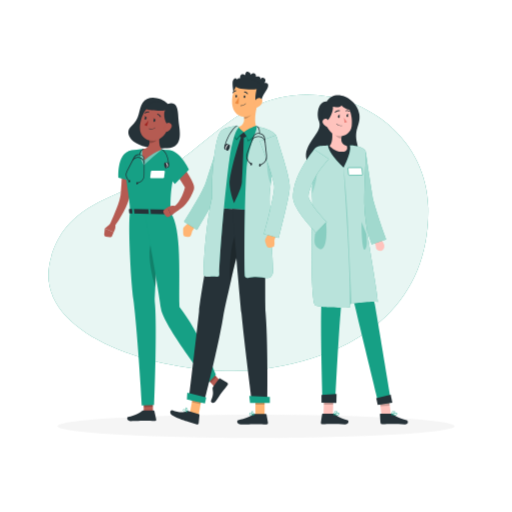
t = 0.00 s
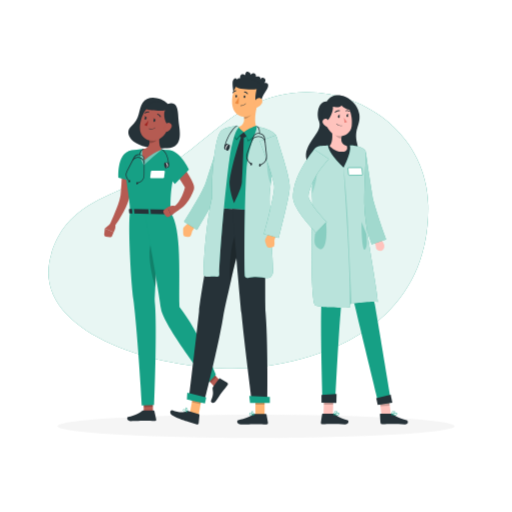
t = 0.19 s
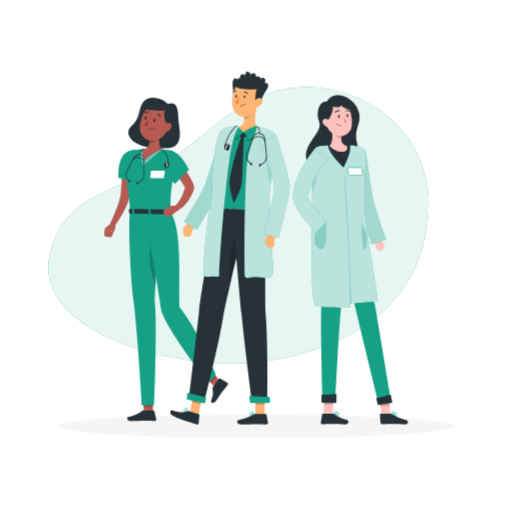
t = 0.56 s
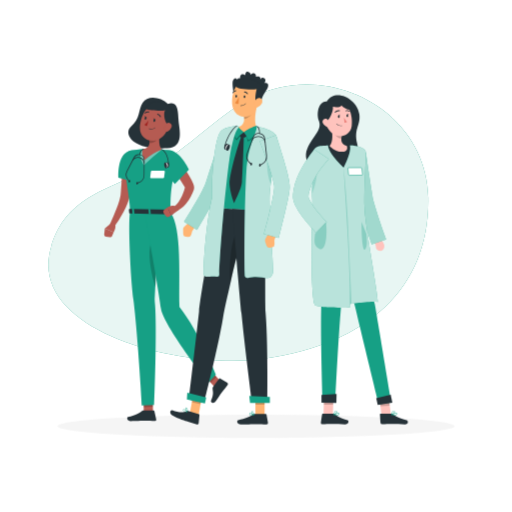
t = 0.75 s
t = 0.94 s: frame unchanged from t = 0.56 s, image omitted
t = 1.31 s: frame unchanged from t = 0.19 s, image omitted

The animated SVG that drew these frames (rendered in a browser with its animation timeline set to each time). Animation: 1 CSS @keyframes rule; one cycle of 1.50 s, repeats indefinitely.

<svg class="animated" id="freepik_stories-doctors" xmlns="http://www.w3.org/2000/svg" viewBox="0 0 500 500" version="1.1" xmlns:xlink="http://www.w3.org/1999/xlink" xmlns:svgjs="http://svgjs.com/svgjs"><style>svg#freepik_stories-doctors:not(.animated) .animable {opacity: 0;}svg#freepik_stories-doctors.animated #freepik--background-simple--inject-207 {animation: 1.5s Infinite  linear floating;animation-delay: 0s;}            @keyframes floating {                0% {                    opacity: 1;                    transform: translateY(0px);                }                50% {                    transform: translateY(-10px);                }                100% {                    opacity: 1;                    transform: translateY(0px);                }            }        </style><g id="freepik--background-simple--inject-207" class="animable animator-active" style="transform-origin: 232.774px 227.356px;"><path d="M49.74,251.81C26.29,333.47,178.13,372,259.27,360.1c102.65-15,160.51-71,158.94-157.25-1.55-85.46-97.86-134.42-170.42-98.39-35.76,17.76-61.95,50-97.62,68.44C107.83,194.85,64.39,200.78,49.74,251.81Z" style="fill: rgb(22, 160, 133); transform-origin: 232.774px 227.356px;" id="elcbl2lfwiyjn" class="animable"></path><g id="elcz0202heb8c"><path d="M49.74,251.81C26.29,333.47,178.13,372,259.27,360.1c102.65-15,160.51-71,158.94-157.25-1.55-85.46-97.86-134.42-170.42-98.39-35.76,17.76-61.95,50-97.62,68.44C107.83,194.85,64.39,200.78,49.74,251.81Z" style="fill: rgb(255, 255, 255); opacity: 0.9; transform-origin: 232.774px 227.356px;" class="animable"></path></g></g><g id="freepik--Shadow--inject-207" class="animable" style="transform-origin: 250px 416.24px;"><ellipse id="freepik--path--inject-207" cx="250" cy="416.24" rx="193.89" ry="11.32" style="fill: rgb(245, 245, 245); transform-origin: 250px 416.24px;" class="animable"></ellipse></g><g id="freepik--character-1--inject-207" class="animable" style="transform-origin: 162.153px 253.29px;"><path d="M164,101.38c-7.55-7.09-20-8.45-24.66-1.07s-2,15.18-11.56,23.36c-6.5,5.59-1.68,22.72,35.4,21.15,17.55-.74,11.61-19,11.14-27.63S173.82,98,164,101.38Z" style="fill: rgb(38, 50, 56); transform-origin: 150.503px 120.151px;" id="el7yd00sr2fed" class="animable"></path><polygon points="149.39 402.42 140.41 402.77 140.24 393.05 149.22 392.7 149.39 402.42" style="fill: rgb(181, 91, 82); transform-origin: 144.815px 397.735px;" id="elvntl0id9m7" class="animable"></polygon><path d="M139.85,400.91H150a.78.78,0,0,1,.77.61l1.76,8.05a1.34,1.34,0,0,1-1.33,1.61c-3.55-.06-5.27-.27-9.74-.27-2.75,0-9.88.29-13.68.29s-4.28-3.76-2.73-4.1c7-1.53,11.07-3.63,13.31-5.64A2.2,2.2,0,0,1,139.85,400.91Z" style="fill: rgb(38, 50, 56); transform-origin: 138.391px 406.055px;" id="el6y86jnwz3jq" class="animable"></path><g id="elu2fj0wf33ri"><polygon points="140.24 393.06 140.32 397.58 149.3 397.19 149.22 392.71 140.24 393.06" style="opacity: 0.2; transform-origin: 144.77px 395.145px;" class="animable"></polygon></g><path d="M127,206.65c-2,10.78.3,63.47,3.35,86.74,4.06,30.9,8.26,102.65,8.26,102.65l12-.72s3-75.56.55-100.37c1.39-31.93,4.83-87.7,4.83-87.7Z" style="fill: rgb(22, 160, 133); transform-origin: 141.12px 301.345px;" id="elrpp5shbofo" class="animable"></path><g id="el56ytc39k8ar"><path d="M154,242c.42-8.09-5.31-15.28-7.62,0-1.46,9.71,1.56,26.73,5.52,38.75C152.51,268.24,153.29,254.31,154,242Z" style="opacity: 0.2; transform-origin: 150.014px 256.894px;" class="animable"></path></g><polygon points="215.37 372.19 209.53 377.77 201.62 369.29 207.45 363.72 215.37 372.19" style="fill: rgb(181, 91, 82); transform-origin: 208.495px 370.745px;" id="elchkiw6rmiml" class="animable"></polygon><path d="M208,377.92l6-8.22a.68.68,0,0,1,.91-.2l7,4.12a1.54,1.54,0,0,1,.4,2.18c-2.13,2.83-3.3,4.08-5.93,7.7-1.62,2.22-3.49,5.28-5.72,8.36s-5.28.87-4.62-.62c3-6.69,1.73-8.55,1.57-11.74A2.48,2.48,0,0,1,208,377.92Z" style="fill: rgb(38, 50, 56); transform-origin: 214.273px 381.407px;" id="elqngmto6u0o" class="animable"></path><g id="elpd7bio6975o"><polygon points="201.62 369.3 205.7 373.66 211.49 368.04 207.46 363.72 201.62 369.3" style="opacity: 0.2; transform-origin: 206.555px 368.69px;" class="animable"></polygon></g><path d="M140.92,206.94s12.92,68,16.28,94.4c2,15.77,46.1,72.51,46.1,72.51l7.53-7.93s-16.14-41.54-35.58-66.18c-.77-28.88,2.51-76.42-8.65-92.27Z" style="fill: rgb(22, 160, 133); transform-origin: 175.875px 290.395px;" id="elat9e8x3nafm" class="animable"></path><path d="M129.58,154.8c0,5.84-.27,11.57-.7,17.36s-1,11.55-1.93,17.35l-.17,1.09-.23,1.23q-.26,1.21-.57,2.37c-.44,1.53-1,3-1.5,4.42a84.16,84.16,0,0,1-3.72,8.16,118.87,118.87,0,0,1-9.29,14.89,2.48,2.48,0,0,1-4.25-2.5l0-.06c2.35-5.08,4.63-10.29,6.62-15.45,1-2.58,1.89-5.19,2.65-7.75.36-1.28.68-2.55.93-3.79.13-.62.22-1.23.31-1.83l.1-.89.1-1c.51-5.54.81-11.16,1.09-16.79s.41-11.31.57-16.89v-.05a5,5,0,0,1,10,.16Z" style="fill: rgb(181, 91, 82); transform-origin: 118.296px 186.209px;" id="elv6pbilbbpc9" class="animable"></path><path d="M126.32,147.49c-12.28,3.59-10.7,25.93-10.7,25.93l17.46,4.7s2.9-16.36,2.64-22.23C135.46,149.79,133.09,145.52,126.32,147.49Z" style="fill: rgb(22, 160, 133); transform-origin: 125.645px 162.562px;" id="ely60l0ztsicm" class="animable"></path><path d="M108.52,217.88l-6.15,5.23,8.62,3.52s2.67-4.07,1.43-7.93Z" style="fill: rgb(181, 91, 82); transform-origin: 107.559px 222.255px;" id="elky4i2m80zsp" class="animable"></path><path d="M103.46,231.09l3.93.49a2,2,0,0,0,2.1-1.23l1.5-3.72-8.62-3.52-.65,5.77A2,2,0,0,0,103.46,231.09Z" style="fill: rgb(181, 91, 82); transform-origin: 106.349px 227.353px;" id="elq2juojnqoh" class="animable"></path><path d="M122.35,153.3c-.55,22.4,4.6,38.75,4.66,53.35l39.59.82c-.29-14.62-.17-24.16,6.12-50.36a8.44,8.44,0,0,0-7-10.32c-2.37-.35-5-.68-7.67-.86a126.39,126.39,0,0,0-18-.38c-4.22.3-8.76.92-12,1.41A6.69,6.69,0,0,0,122.35,153.3Z" style="fill: rgb(22, 160, 133); transform-origin: 147.631px 176.43px;" id="elgwkxg41s738" class="animable"></path><path d="M159.25,174l-11.74-.08a.81.81,0,0,1-.84-.9l.65-5.56a1.07,1.07,0,0,1,1.05-.89l11.73.08a.8.8,0,0,1,.84.89l-.65,5.57A1.06,1.06,0,0,1,159.25,174Z" style="fill: rgb(255, 255, 255); transform-origin: 153.805px 170.285px;" id="elh3k9xi1jl5" class="animable"></path><g id="ely2mqlcc3q9"><path d="M140.11,145.56s-6.46,4.52.37,15.86a234.05,234.05,0,0,1,17.61-15.49Z" style="fill: rgb(255, 255, 255); opacity: 0.4; transform-origin: 147.718px 153.49px;" class="animable"></path></g><path d="M156.73,125.65c-1.25,5.76-2.61,16.34,1.36,20.28a56.65,56.65,0,0,0-17,10.48c-4.39-8.06-1-10.86-1-10.86,6.48-1.4,6.42-6.19,5.39-10.71Z" style="fill: rgb(181, 91, 82); transform-origin: 148.466px 141.03px;" id="el4zp9089sq4b" class="animable"></path><g id="elq12yfvg7ojp"><path d="M155.51,126.65a24.17,24.17,0,0,1-2.61,9.88c-1.09,2.11-4,3-6.93,3.17a15.76,15.76,0,0,0-.47-4.86Z" style="opacity: 0.2; transform-origin: 150.505px 133.175px;" class="animable"></path></g><path d="M166.1,118.6c-3,9.22-4,13.18-10,16.78-8.95,5.41-19.62-.24-19.48-10.15.14-8.92,5-22.49,15.07-23.88A13.2,13.2,0,0,1,166.1,118.6Z" style="fill: rgb(181, 91, 82); transform-origin: 151.7px 119.346px;" id="elg8ywg682vci" class="animable"></path><path d="M141.65,106.49c5,1.41,17.18,2.46,19.62,1-2.29,3.52-.11,13.14,3.43,15.47,4.77-3.83,5.83-13.09,1.42-17.68S147.77,95.2,141.65,106.49Z" style="fill: rgb(38, 50, 56); transform-origin: 155.282px 111.393px;" id="elebcf14lfhzs" class="animable"></path><path d="M167.5,124.24a7,7,0,0,1-3.68,4c-2.26,1-3.76-.92-3.44-3.25.29-2.09,1.82-5.14,4.24-5.18A3.18,3.18,0,0,1,167.5,124.24Z" style="fill: rgb(181, 91, 82); transform-origin: 164.047px 124.161px;" id="eljx88ik3e6mp" class="animable"></path><path d="M167.24,205.16l1.72,3.59c.13.27-.2.55-.66.54l-41.53-.87c-.35,0-.64-.19-.66-.42l-.29-3.55c0-.24.3-.44.69-.44l40.1.84A.71.71,0,0,1,167.24,205.16Z" style="fill: rgb(38, 50, 56); transform-origin: 147.404px 206.65px;" id="el7twu1xmgbsl" class="animable"></path><path d="M161.77,209.53l1.07,0c.21,0,.38-.11.37-.24l-.41-4.62c0-.13-.2-.25-.41-.25l-1.08,0c-.21,0-.37.1-.36.24l.4,4.61C161.37,209.42,161.55,209.53,161.77,209.53Z" style="fill: rgb(22, 160, 133); transform-origin: 162.08px 206.975px;" id="elekctu87vuau" class="animable"></path><path d="M129.78,208.87l1.08,0c.21,0,.38-.1.37-.24l-.41-4.62c0-.13-.2-.24-.41-.25l-1.08,0c-.21,0-.38.1-.36.24l.4,4.61C129.39,208.75,129.57,208.86,129.78,208.87Z" style="fill: rgb(22, 160, 133); transform-origin: 130.099px 206.315px;" id="elcydcx0uzbg" class="animable"></path><path d="M145.77,209.2l1.08,0c.21,0,.38-.1.37-.24l-.41-4.61c0-.14-.2-.25-.41-.25l-1.08,0c-.21,0-.37.11-.36.24l.4,4.62C145.38,209.08,145.56,209.2,145.77,209.2Z" style="fill: rgb(22, 160, 133); transform-origin: 146.09px 206.65px;" id="elts8ip7gs8dk" class="animable"></path><path d="M151.71,117.83c-.2.76-.76,1.28-1.26,1.15s-.74-.85-.55-1.61.76-1.28,1.26-1.15S151.9,117.07,151.71,117.83Z" style="fill: rgb(38, 50, 56); transform-origin: 150.805px 117.6px;" id="elzj7jy41nbxo" class="animable"></path><path d="M143.09,115.63c-.19.77-.75,1.28-1.25,1.15s-.75-.84-.55-1.61.75-1.27,1.25-1.15S143.29,114.87,143.09,115.63Z" style="fill: rgb(38, 50, 56); transform-origin: 142.19px 115.401px;" id="elm7gtxzak6yg" class="animable"></path><path d="M142.75,114.12l-1.7-1S141.63,114.8,142.75,114.12Z" style="fill: rgb(38, 50, 56); transform-origin: 141.9px 113.701px;" id="elx3indt7dvvs" class="animable"></path><path d="M145,117.52a21.08,21.08,0,0,1-3.95,4.18,3.38,3.38,0,0,0,2.58,1.2Z" style="fill: rgb(160, 39, 36); transform-origin: 143.025px 120.21px;" id="el1gn2fzgq9kt" class="animable"></path><path d="M145.48,125.89a.25.25,0,0,1-.08-.25.23.23,0,0,1,.29-.15,6.25,6.25,0,0,0,5.56-.92.23.23,0,0,1,.3.35,6.57,6.57,0,0,1-6,1Z" style="fill: rgb(38, 50, 56); transform-origin: 148.511px 125.38px;" id="el8dq10a7kwob" class="animable"></path><path d="M156.41,114.32a.7.7,0,0,1-.15-.19,3.65,3.65,0,0,0-2.48-2.23.46.46,0,0,1,.16-.91,4.61,4.61,0,0,1,3.18,2.78.47.47,0,0,1-.71.55Z" style="fill: rgb(38, 50, 56); transform-origin: 155.274px 112.694px;" id="el1ogx8i45qal" class="animable"></path><path d="M141.39,110.77l-.06-.06a.46.46,0,0,1,0-.65,4.61,4.61,0,0,1,4-1.17.46.46,0,0,1,.33.57.46.46,0,0,1-.56.33,3.65,3.65,0,0,0-3.2.95A.46.46,0,0,1,141.39,110.77Z" style="fill: rgb(38, 50, 56); transform-origin: 143.436px 109.822px;" id="el7ejf7mxctna" class="animable"></path><path d="M172.71,153.86c2.91,3.85,5.63,7.73,8.27,11.76,1.31,2,2.61,4,3.84,6.16a62.15,62.15,0,0,1,3.56,6.78,20.32,20.32,0,0,1,.82,2.23,10.2,10.2,0,0,1,.34,1.79,5.38,5.38,0,0,1,0,.73l0,.45a5,5,0,0,1-.09.59l-.07.31,0,.14v0l0,.11-.08.22c-.47,1.2-.84,2.41-1.4,3.57a44.8,44.8,0,0,1-3.64,6.83,34.09,34.09,0,0,1-5.06,6,24.61,24.61,0,0,1-3.13,2.49c-.57.37-1.15.73-1.75,1.06l-.95.46c-.36.16-.62.27-1.14.46l-1.9-4.56a4.43,4.43,0,0,1,.43-.37l.55-.48c.37-.33.73-.69,1.08-1.06a27.18,27.18,0,0,0,2-2.41,35.12,35.12,0,0,0,3.18-5.45c.42-1,.88-1.94,1.23-3s.74-2,1.06-3,.57-2.1.88-3.14l0-.19,0-.1v0l0,.09,0,.2c0,.12-.05.3-.06.37a1.79,1.79,0,0,0,0,.23v.29c0,.23,0,.16,0,.06s-.28-.64-.49-1.06c-.91-1.71-2.13-3.68-3.38-5.56s-2.55-3.81-3.88-5.7c-2.65-3.79-5.38-7.62-8.06-11.38Z" style="fill: rgb(181, 91, 82); transform-origin: 177.211px 179.93px;" id="el58l1oh535xu" class="animable"></path><path d="M174.88,204.82l-7.71,5.45-3.46-7.88s4.68-2.51,8.37-.83Z" style="fill: rgb(181, 91, 82); transform-origin: 169.295px 205.625px;" id="elrt70n2h7k5p" class="animable"></path><path d="M161.8,210.92l-1.93-2.69a2.44,2.44,0,0,1,.53-3.36l3.31-2.48,3.46,7.88-2.12,1.31A2.43,2.43,0,0,1,161.8,210.92Z" style="fill: rgb(181, 91, 82); transform-origin: 163.297px 207.165px;" id="eljdyq47lq9uc" class="animable"></path><path d="M157.28,151.48c-2.62,10.41,13.54,28.23,13.54,28.23l13.59-14.11s-6.21-13.26-14.32-17.42C164.43,145.28,158.44,146.89,157.28,151.48Z" style="fill: rgb(22, 160, 133); transform-origin: 170.701px 163.218px;" id="elv2s22by0r8" class="animable"></path><path d="M151.37,116.32l-1.7-1S150.24,117,151.37,116.32Z" style="fill: rgb(38, 50, 56); transform-origin: 150.52px 115.901px;" id="elxp44zneyvam" class="animable"></path><path d="M134,179.29a.37.37,0,0,1-.34-.23.36.36,0,0,1,.21-.46l1.56-.6a7.65,7.65,0,0,0,5-7.14l.11-14.62A4.86,4.86,0,0,0,131.3,154l-6.76,13a7.68,7.68,0,0,0,1,8.64l1.1,1.25a.36.36,0,1,1-.54.47L125,176a8.35,8.35,0,0,1-1.13-9.44l6.76-13a5.57,5.57,0,0,1,10.51,2.62l-.11,14.62a8.38,8.38,0,0,1-5.42,7.8l-1.56.59Z" style="fill: rgb(38, 50, 56); transform-origin: 132.021px 164.926px;" id="el56tl3nb7j86" class="animable"></path><path d="M140.79,159.5a.37.37,0,0,1-.36-.35A5.76,5.76,0,0,0,130,156.54a.36.36,0,1,1-.63-.35,6.48,6.48,0,0,1,11.81,2.94.37.37,0,0,1-.35.37Z" style="fill: rgb(38, 50, 56); transform-origin: 135.252px 156.421px;" id="el91046bayqe" class="animable"></path><path d="M136.89,151.51a.37.37,0,0,1-.3-.16,3.14,3.14,0,0,1,0-2.58,5.65,5.65,0,0,1,3.37-3.55.34.34,0,0,1,.45.22.36.36,0,0,1-.22.45A5.06,5.06,0,0,0,137.3,149a2.61,2.61,0,0,0-.11,2,.36.36,0,0,1-.11.5A.41.41,0,0,1,136.89,151.51Z" style="fill: rgb(38, 50, 56); transform-origin: 138.37px 148.357px;" id="el3dk70qs2iig" class="animable"></path><path d="M133.18,178.74c-.17.65,0,1.27.48,1.38s.92-.34,1.08-1-.06-1.28-.49-1.38S133.34,178.08,133.18,178.74Z" style="fill: rgb(38, 50, 56); transform-origin: 133.954px 178.931px;" id="elt072hhn8qzl" class="animable"></path><path d="M161.56,161.47c.32,1.51,1.4,2.55,2.39,2.34s1.53-1.62,1.2-3.12-1.4-2.56-2.39-2.34S161.23,160,161.56,161.47Z" style="fill: rgb(38, 50, 56); transform-origin: 163.355px 161.079px;" id="eleuyzj7f9avs" class="animable"></path><path d="M164.69,161a.35.35,0,0,1-.36-.34c-.21-5.53-2.31-12.4-6.4-14.43a.36.36,0,0,1-.16-.48.35.35,0,0,1,.48-.16c4.38,2.17,6.57,9.12,6.79,15a.34.34,0,0,1-.34.37Z" style="fill: rgb(38, 50, 56); transform-origin: 161.387px 153.275px;" id="elznjvob8ts9" class="animable"></path><path d="M160.49,161.6c.21,1.29,1.14,2.21,2.08,2.06s1.54-1.32,1.33-2.62-1.15-2.21-2.09-2.06S160.28,160.3,160.49,161.6Z" style="fill: rgb(255, 255, 255); transform-origin: 162.195px 161.32px;" id="elnaqvnpeznne" class="animable"></path><path d="M160.41,161.71c.3,1.6,1.14,2.78,1.87,2.64s1.06-1.54.76-3.14-1.14-2.78-1.87-2.64S160.1,160.11,160.41,161.71Z" style="fill: rgb(38, 50, 56); transform-origin: 161.723px 161.46px;" id="el3phbyrdnp1j" class="animable"></path><path d="M125.62,176.85c-.16.66.06,1.28.49,1.38s.91-.33,1.08-1-.06-1.27-.49-1.38S125.79,176.2,125.62,176.85Z" style="fill: rgb(38, 50, 56); transform-origin: 126.407px 177.039px;" id="elvsqyl2n4i9" class="animable"></path></g><g id="freepik--character-2--inject-207" class="animable" style="transform-origin: 224.572px 242.269px;"><path d="M235.16,95.42c-6.33,1.13-7.13.55-7.21-4s-2.38-12.14.82-14.52a1.73,1.73,0,0,1,2.87.84,2.08,2.08,0,0,1,2.61-1.21c.13-.94.28-3.35,2-4s3.3.91,3.3.91-.13-3.71,2.37-3.35A3.76,3.76,0,0,1,245,73s1.44-2.1,3.39-1.27S249.93,75,249.93,75s2.07-1,3.61.13.42,2.94.42,2.94,1.4-3.6,4.07-1.61c2.4,1.8.22,4.62.22,4.62s2.64-.43,3.28.9c2.16,4.53-6.07,9.59-6.34,17.24C242.55,104,235.16,95.42,235.16,95.42Z" style="fill: rgb(38, 50, 56); transform-origin: 244.483px 85.367px;" id="el2ht8nwfju0w" class="animable"></path><path d="M189.54,217l-4.22-.78-5.58,5.33a3,3,0,0,0-.93,2.25l.08,4.36a3,3,0,0,0,2.75,2.95l1.94.17a3,3,0,0,0,3.18-2.21l1-3.56S193.27,219,189.54,217Z" style="fill: rgb(255, 181, 115); transform-origin: 184.822px 223.757px;" id="elyf1fcf22s7" class="animable"></path><path d="M232.16,137.26c-2.83,7.33-5.65,14.69-8.37,22.07s-5.42,14.79-7.95,22.08l-.45,1.35-.31.88c-.12.33-.24.67-.35.93-.47,1.19-.94,2.17-1.41,3.16-.94,2-1.89,3.79-2.85,5.6-1.93,3.6-3.92,7.07-5.93,10.53-4,6.93-8,13.7-12.14,20.57l-12.73-7.92c4.2-6.53,8.25-13.27,12.13-20,1.91-3.38,3.79-6.77,5.54-10.13.87-1.68,1.71-3.36,2.45-5,.35-.79.7-1.6.93-2.26.08-.19.11-.32.16-.45l.16-.52.46-1.46c2.41-7.68,4.94-15.1,7.38-22.63l7.32-22.51Z" style="fill: rgb(22, 160, 133); transform-origin: 205.915px 177.99px;" id="elxpfibbqj3qr" class="animable"></path><g id="elob7f22718wa"><path d="M232.16,137.26c-2.83,7.33-5.65,14.69-8.37,22.07s-5.42,14.79-7.95,22.08l-.45,1.35-.31.88c-.12.33-.24.67-.35.93-.47,1.19-.94,2.17-1.41,3.16-.94,2-1.89,3.79-2.85,5.6-1.93,3.6-3.92,7.07-5.93,10.53-4,6.93-8,13.7-12.14,20.57l-12.73-7.92c4.2-6.53,8.25-13.27,12.13-20,1.91-3.38,3.79-6.77,5.54-10.13.87-1.68,1.71-3.36,2.45-5,.35-.79.7-1.6.93-2.26.08-.19.11-.32.16-.45l.16-.52.46-1.46c2.41-7.68,4.94-15.1,7.38-22.63l7.32-22.51Z" style="fill: rgb(255, 255, 255); opacity: 0.6; transform-origin: 205.915px 177.99px;" class="animable"></path></g><polygon points="194.02 404.91 185.05 405.35 189.29 381.99 197.82 383.95 194.02 404.91" style="fill: rgb(255, 181, 115); transform-origin: 191.435px 393.67px;" id="ellom20hiw74i" class="animable"></polygon><polygon points="258.37 405.25 249.4 405.25 249.43 384.48 258.39 384.48 258.37 405.25" style="fill: rgb(255, 181, 115); transform-origin: 253.895px 394.865px;" id="elczecajbqxtq" class="animable"></polygon><path d="M248.55,404.21h10.93a.74.74,0,0,1,.74.61l1.44,8a1.38,1.38,0,0,1-1.37,1.6c-3.52-.06-6.08-.27-10.51-.27-2.72,0-11,.28-14.72.28s-4.1-3.72-2.55-4.06c7-1.51,12.27-3.59,14.56-5.58A2.24,2.24,0,0,1,248.55,404.21Z" style="fill: rgb(38, 50, 56); transform-origin: 246.665px 409.32px;" id="elheagtclu09q" class="animable"></path><g id="el6vxrfou6p0w"><polygon points="189.29 382 187.33 392.8 195.86 394.76 197.82 383.96 189.29 382" style="opacity: 0.2; transform-origin: 192.575px 388.38px;" class="animable"></polygon></g><g id="elg1g4x0u2px"><rect x="249.42" y="384.48" width="8.97" height="10.7" style="opacity: 0.2; transform-origin: 253.905px 389.83px;" class="animable"></rect></g><path d="M265.61,137c-7,31.49-5.14,62.57-5.89,69.3l-47.87-3.16c-5-38,.58-62.24,3.75-72.18a9,9,0,0,1,7.44-6.23,137.77,137.77,0,0,1,21.44-.67,80,80,0,0,1,14.36,2.18A9,9,0,0,1,265.61,137Z" style="fill: rgb(22, 160, 133); transform-origin: 237.842px 165.105px;" id="elp7r5h8oj7j" class="animable"></path><path d="M251.18,102.72c-1.58,5.93-3.45,16.43-.44,21.74.47.83-.43,1.54-.47,2.5-.11,2.94-4.09,3.82-11.21,3.86s-10.17-2.93-8.23-5.73a2,2,0,0,1,1.26-.82c6.67-1.49,6.8-6.72,5.89-11.71Z" style="fill: rgb(255, 181, 115); transform-origin: 240.719px 116.77px;" id="elop75nje35bq" class="animable"></path><g id="ellqujm7ay8gg"><path d="M238.55,129.19A19.11,19.11,0,0,1,242,138c7.11-3.34,10.5-11.45,10.5-11.45l-2.14-2.29S242.46,125.75,238.55,129.19Z" style="opacity: 0.4; transform-origin: 245.525px 131.13px;" class="animable"></path></g><g id="els7v6x31w0dm"><path d="M237.85,129.22a27.88,27.88,0,0,0-6.52,7.64C226.36,133.78,228,125,228,125l4.05-.8S233.86,125.87,237.85,129.22Z" style="opacity: 0.4; transform-origin: 232.795px 130.53px;" class="animable"></path></g><path d="M238.17,129l-1.53.15-2.59,1.71a4.69,4.69,0,0,0,.52,3,18.35,18.35,0,0,0,4.57.31,4.83,4.83,0,0,0,2.31-2.38l-1.9-2.43Z" style="fill: rgb(38, 50, 56); transform-origin: 237.72px 131.6px;" id="elbglvbmfmi9u" class="animable"></path><path d="M238.17,129a25.69,25.69,0,0,1,4.35,8.06c7.11-3.34,11.25-11.32,11.25-11.32l-3.43-3S242.08,125.58,238.17,129Z" style="fill: rgb(22, 160, 133); transform-origin: 245.97px 129.9px;" id="el1fue3hswcnk" class="animable"></path><path d="M238.17,129a26.31,26.31,0,0,0-7.08,6.56c-5-3.07-3.09-11.34-3.09-11.34l4.05-.8S234.19,125.67,238.17,129Z" style="fill: rgb(22, 160, 133); transform-origin: 232.906px 129.49px;" id="el8g6mbci99kr" class="animable"></path><g id="el8kl5vons2jf"><path d="M245.8,106.73,238,112.55a21,21,0,0,1,.39,3.65c2.81-.21,6.85-3,7.34-5.92A10,10,0,0,0,245.8,106.73Z" style="opacity: 0.2; transform-origin: 241.963px 111.465px;" class="animable"></path></g><path d="M252.61,92.92c-1.13,8.83-1.34,14-6.12,18.31-7.19,6.39-17.86,1.61-19.39-7.38-1.38-8.09.7-21.17,9.61-24.12A12.14,12.14,0,0,1,252.61,92.92Z" style="fill: rgb(255, 181, 115); transform-origin: 239.719px 96.6276px;" id="elu4b5xnequds" class="animable"></path><path d="M250.45,100.9c-2-1.93-.75-11.17.26-13.82-5,.48-21.16.46-20.55-4s6.49-8.25,16.1-5.12c8,2.61,10,6.6,10,9.86C256.38,94.52,250.45,100.9,250.45,100.9Z" style="fill: rgb(38, 50, 56); transform-origin: 243.202px 88.8559px;" id="elzfm6m8pmljr" class="animable"></path><path d="M255.71,101a7.84,7.84,0,0,1-4.52,3.82c-2.55.79-3.81-1.56-3.09-4.08.64-2.26,2.75-5.41,5.3-5.09S256.88,98.75,255.71,101Z" style="fill: rgb(255, 181, 115); transform-origin: 252.055px 100.301px;" id="elw8riog16cdh" class="animable"></path><path d="M184.41,390.06l14.83,3.27s14.42-56.51,18.7-84.13c1.31-8.4,4.35-20.39,7.12-33,3.49-15.9,7.88-33.1,11.48-46.57,3.8-14.19,6.62-24.39,6.62-24.39l-31.31-2.07s-14.57,73.91-17.51,101.12C191.27,332.57,184.41,390.06,184.41,390.06Z" style="fill: rgb(38, 50, 56); transform-origin: 213.785px 298.25px;" id="eljhdxr4bb93" class="animable"></path><g id="elsiu2he8v7p"><path d="M225.06,276.18c3.49-15.9,7.88-33.1,11.48-46.57l-3.29-7C225.48,231.89,223.49,260.6,225.06,276.18Z" style="opacity: 0.2; transform-origin: 230.551px 249.395px;" class="animable"></path></g><path d="M226.77,204.13s6.48,75.53,9,101.68c2.8,28.64,10.31,87.31,10.31,87.31h15.06s.68-62.48-2-90.14c-.38-54.38.57-96.67.57-96.67Z" style="fill: rgb(38, 50, 56); transform-origin: 243.994px 298.625px;" id="el0qvcbxn9sc1g" class="animable"></path><polygon points="244.16 393.47 263.5 393.47 263.5 387.69 243.41 386.58 244.16 393.47" style="fill: rgb(22, 160, 133); transform-origin: 253.455px 390.025px;" id="eljt3q7saxpel" class="animable"></polygon><polygon points="182.47 390 200.14 393.9 201.4 388.19 182.9 383.53 182.47 390" style="fill: rgb(22, 160, 133); transform-origin: 191.935px 388.715px;" id="elgf6dxslq3bw" class="animable"></polygon><path d="M239.7,94.5c0,.72-.47,1.28-.94,1.25s-.82-.64-.77-1.36.47-1.28.94-1.25S239.75,93.78,239.7,94.5Z" style="fill: rgb(38, 50, 56); transform-origin: 238.845px 94.445px;" id="elkuzcte61jza" class="animable"></path><path d="M231.54,94c0,.72-.47,1.28-.94,1.25s-.82-.64-.77-1.36.47-1.28.94-1.25S231.59,93.24,231.54,94Z" style="fill: rgb(38, 50, 56); transform-origin: 230.685px 93.945px;" id="eljwcw7fdjq4" class="animable"></path><path d="M233.41,94.5a26.16,26.16,0,0,1-3.85,5.94c1.19,1.28,3.4.88,3.4.88Z" style="fill: rgb(237, 137, 62); transform-origin: 231.485px 97.9396px;" id="elj8ql3x1unyd" class="animable"></path><path d="M235.88,103.45a6,6,0,0,0,4.23-2.1.21.21,0,0,0,0-.29.22.22,0,0,0-.3,0A5.75,5.75,0,0,1,235,103a.21.21,0,0,0-.23.19.22.22,0,0,0,.2.23A7.52,7.52,0,0,0,235.88,103.45Z" style="fill: rgb(38, 50, 56); transform-origin: 237.469px 102.227px;" id="elzn5aemcof9o" class="animable"></path><path d="M241.69,92a.48.48,0,0,0,.2-.07.43.43,0,0,0,.13-.59,4.25,4.25,0,0,0-3.34-2,.43.43,0,0,0,0,.85h0a3.38,3.38,0,0,1,2.63,1.6A.41.41,0,0,0,241.69,92Z" style="fill: rgb(38, 50, 56); transform-origin: 240.201px 90.6703px;" id="elrpnoucq4bh9" class="animable"></path><path d="M227.51,90.93a.43.43,0,0,0,.34-.21A3.37,3.37,0,0,1,230.37,89a.44.44,0,0,0,.4-.45.43.43,0,0,0-.45-.4,4.22,4.22,0,0,0-3.21,2.19.42.42,0,0,0,.16.57A.36.36,0,0,0,227.51,90.93Z" style="fill: rgb(38, 50, 56); transform-origin: 228.914px 89.5457px;" id="elg77hy8gv3sb" class="animable"></path><path d="M245.52,405.77a10.77,10.77,0,0,0,2.36-.32.21.21,0,0,0,.16-.17.19.19,0,0,0-.08-.21c-.32-.21-3.14-2-4.16-1.48a.71.71,0,0,0-.38.6,1.24,1.24,0,0,0,.39,1.13A2.63,2.63,0,0,0,245.52,405.77Zm1.75-.62c-1.53.31-2.7.25-3.17-.16a.82.82,0,0,1-.26-.77c0-.16.08-.22.14-.25C244.51,403.71,246.13,404.47,247.27,405.15Z" style="fill: rgb(22, 160, 133); transform-origin: 245.724px 404.638px;" id="elrtkkikn5h7j" class="animable"></path><path d="M247.83,405.46a.15.15,0,0,0,.11,0,.21.21,0,0,0,.11-.19c0-.11-.11-2.7-1.12-3.55a1.13,1.13,0,0,0-.9-.27h0a.71.71,0,0,0-.69.55c-.23,1,1.48,3,2.39,3.47A.17.17,0,0,0,247.83,405.46Zm-1.66-3.64a.72.72,0,0,1,.48.19c.64.54.87,2.05.94,2.81-.89-.7-2-2.19-1.84-2.78,0-.05,0-.18.32-.21h.1Z" style="fill: rgb(22, 160, 133); transform-origin: 246.685px 403.456px;" id="elmvlkhsdcs9n" class="animable"></path><path d="M183.71,401.4l10.52,3a.75.75,0,0,1,.54.79l-.78,8.07a1.39,1.39,0,0,1-1.76,1.16c-3.37-1-5.77-1.91-10-3.12-2.62-.74-11.15-3.8-14.26-5.92s-1.28-5.39.19-4.79c6.61,2.68,11.26,2.25,14,1A2.27,2.27,0,0,1,183.71,401.4Z" style="fill: rgb(38, 50, 56); transform-origin: 180.522px 407.496px;" id="elv4k1p0z73jc" class="animable"></path><path d="M180.36,402.08a11.39,11.39,0,0,0,2.36.33.22.22,0,0,0,.21-.12.2.2,0,0,0,0-.23c-.25-.28-2.48-2.76-3.59-2.55a.74.74,0,0,0-.54.48,1.25,1.25,0,0,0,.07,1.18A2.68,2.68,0,0,0,180.36,402.08Zm1.86-.12c-1.56-.12-2.67-.5-3-1a.85.85,0,0,1,0-.81c.06-.16.14-.19.21-.2C180,399.82,181.3,401,182.22,402Z" style="fill: rgb(22, 160, 133); transform-origin: 180.825px 400.954px;" id="elxt71bkh7qbb" class="animable"></path><path d="M182.67,402.4a.24.24,0,0,0,.12,0,.22.22,0,0,0,.16-.16c0-.1.62-2.62-.11-3.72a1.15,1.15,0,0,0-.79-.5h0a.72.72,0,0,0-.82.34c-.5.9.62,3.26,1.35,4A.2.2,0,0,0,182.67,402.4Zm-.61-3.95a.7.7,0,0,1,.41.31c.48.7.28,2.22.15,3-.67-.91-1.31-2.64-1-3.17,0-.05.09-.16.37-.12h0Z" style="fill: rgb(22, 160, 133); transform-origin: 182.151px 400.201px;" id="elc34ij290dcf" class="animable"></path><path d="M251.33,123.68a.71.71,0,0,0-.82.76c.35,5.36-8,15-10,43.87-1.19,17.56-2.28,72.31-1.48,100.79a2.46,2.46,0,0,0,3.13,2.29c14.76-4.12,21.73,5.87,24.57-5.91-.15-14.11-4.42-64.77-3.32-76.78s5.67-44.64,6.81-53.34C271.23,127.8,255.46,124.43,251.33,123.68Z" style="fill: rgb(22, 160, 133); transform-origin: 254.511px 197.577px;" id="elbmo8zac1ewr" class="animable"></path><g id="elbehfvu0b08"><path d="M251.33,123.68a.71.71,0,0,0-.82.76c.35,5.36-8,15-10,43.87-1.19,17.56-2.28,72.31-1.48,100.79a2.46,2.46,0,0,0,3.13,2.29c14.76-4.12,21.73,5.87,24.57-5.91-.15-14.11-4.42-64.77-3.32-76.78s5.67-44.64,6.81-53.34C271.23,127.8,255.46,124.43,251.33,123.68Z" style="fill: rgb(255, 255, 255); opacity: 0.7; transform-origin: 254.511px 197.577px;" class="animable"></path></g><g id="ely08rwg1trbd"><path d="M261.06,148.15c-.65,4.46-.9,22.48,3.39,31.15.72-6,1.66-13.13,2.57-20Z" style="fill: rgb(22, 160, 133); opacity: 0.2; transform-origin: 263.857px 163.725px;" class="animable"></path></g><path d="M267.19,226.08l-4.26.5-3.77,6.73a3,3,0,0,0-.24,2.42l1.36,4.14a3,3,0,0,0,3.5,2l1.9-.4a3,3,0,0,0,2.4-3.06l-.12-3.68S271.34,226.92,267.19,226.08Z" style="fill: rgb(255, 181, 115); transform-origin: 264.013px 234.01px;" id="elivtojrdarhc" class="animable"></path><path d="M269.53,132c1.36,4,2.62,7.95,3.87,11.95s2.5,8,3.68,12,2.32,8.09,3.37,12.26c.52,2.09,1,4.2,1.46,6.41.21,1.11.42,2.24.59,3.44.08.62.17,1.19.22,1.88l.09,1,.05,1.13a10.86,10.86,0,0,1,0,1.14c0,.4,0,.78-.05,1.09l-.09,1-.11.9c-.14,1.21-.32,2.31-.5,3.41-.36,2.18-.78,4.28-1.21,6.36-.86,4.16-1.82,8.23-2.79,12.28s-2,8.09-3,12.12l-3,12.09-14.48-3.93c2.24-7.81,4.28-15.76,6.17-23.66.92-4,1.78-7.92,2.55-11.83.38-2,.74-3.9,1-5.78.15-.94.27-1.87.35-2.71a13.07,13.07,0,0,0,.08-2l0-.42-.07-.54c0-.34-.12-.79-.18-1.18-.14-.84-.32-1.73-.52-2.64-.41-1.82-.9-3.7-1.43-5.59-1-3.79-2.27-7.63-3.56-11.45-2.55-7.64-5.42-15.33-8.38-22.81Z" style="fill: rgb(22, 160, 133); transform-origin: 268.257px 182.23px;" id="el4n2tho1ey76" class="animable"></path><g id="elidq035ysgs"><path d="M269.53,132c1.36,4,2.62,7.95,3.87,11.95s2.5,8,3.68,12,2.32,8.09,3.37,12.26c.52,2.09,1,4.2,1.46,6.41.21,1.11.42,2.24.59,3.44.08.62.17,1.19.22,1.88l.09,1,.05,1.13a10.86,10.86,0,0,1,0,1.14c0,.4,0,.78-.05,1.09l-.09,1-.11.9c-.14,1.21-.32,2.31-.5,3.41-.36,2.18-.78,4.28-1.21,6.36-.86,4.16-1.82,8.23-2.79,12.28s-2,8.09-3,12.12l-3,12.09-14.48-3.93c2.24-7.81,4.28-15.76,6.17-23.66.92-4,1.78-7.92,2.55-11.83.38-2,.74-3.9,1-5.78.15-.94.27-1.87.35-2.71a13.07,13.07,0,0,0,.08-2l0-.42-.07-.54c0-.34-.12-.79-.18-1.18-.14-.84-.32-1.73-.52-2.64-.41-1.82-.9-3.7-1.43-5.59-1-3.79-2.27-7.63-3.56-11.45-2.55-7.64-5.42-15.33-8.38-22.81Z" style="fill: rgb(255, 255, 255); opacity: 0.7; transform-origin: 268.257px 182.23px;" class="animable"></path></g><path d="M231.88,122.93a1.16,1.16,0,0,1,.91,1.89c-2.38,2.76-3.88,6.55-6.7,18.71-3.4,14.67-10.64,88.48-12,124.65a2.08,2.08,0,0,1-2.45,2c-7.06-1.3-11.9,2.12-12.67-2.41-.85-5,2.32-52.76,8.25-75.22-.93-19.92,2.43-59.88,9.14-65.19C220,124.41,227.74,123,231.88,122.93Z" style="fill: rgb(22, 160, 133); transform-origin: 215.941px 196.572px;" id="elrssmyyan17" class="animable"></path><g id="el7ry2hrahm1p"><path d="M231.88,122.93a1.16,1.16,0,0,1,.91,1.89c-2.38,2.76-3.88,6.55-6.7,18.71-3.4,14.67-10.64,88.48-12,124.65a2.08,2.08,0,0,1-2.45,2c-7.06-1.3-11.9,2.12-12.67-2.41-.85-5,2.32-52.76,8.25-75.22-.93-19.92,2.43-59.88,9.14-65.19C220,124.41,227.74,123,231.88,122.93Z" style="fill: rgb(255, 255, 255); opacity: 0.7; transform-origin: 215.941px 196.572px;" class="animable"></path></g><path d="M235.77,132.84s-8.64,24.27-11.68,44.61c-.24,5.53,2.39,16.24,4.52,20.91,4.45-9.69,7.23-15.4,7.67-20.91.71-8.29,1.88-44.45,1.88-44.45Z" style="fill: rgb(38, 50, 56); transform-origin: 231.117px 165.6px;" id="elh219ntsyc4t" class="animable"></path><path d="M253.85,161.71a.4.4,0,0,1-.18-.75l1.64-.86a8.47,8.47,0,0,0,4.54-8.5l-1.78-16.12a5.38,5.38,0,0,0-10.38-1.32l-5.76,15.15a8.48,8.48,0,0,0,2.25,9.37l1.38,1.25a.4.4,0,0,1,0,.56.4.4,0,0,1-.56,0l-1.38-1.24A9.28,9.28,0,0,1,241.19,149L247,133.88a6.18,6.18,0,0,1,11.91,1.52l1.78,16.11a9.28,9.28,0,0,1-5,9.3l-1.64.85A.32.32,0,0,1,253.85,161.71Z" style="fill: rgb(38, 50, 56); transform-origin: 250.654px 145.813px;" id="el6uxsnmrdp6b" class="animable"></path><path d="M258.81,139a.39.39,0,0,1-.39-.34,5.92,5.92,0,0,0-5.41-4.86c-2.22-.28-5.24.42-6.45,3.34a.4.4,0,1,1-.74-.3,7.18,7.18,0,0,1,13.38,1.71.39.39,0,0,1-.33.44Z" style="fill: rgb(38, 50, 56); transform-origin: 252.492px 135.979px;" id="el7gv83wgspzt" class="animable"></path><path d="M253.43,130.73h0a.39.39,0,0,1-.37-.42c.12-1.95-.16-5.5-2-6.42a.4.4,0,0,1,.37-.71c2.66,1.37,2.42,6.59,2.38,7.18A.39.39,0,0,1,253.43,130.73Z" style="fill: rgb(38, 50, 56); transform-origin: 252.339px 126.933px;" id="elxzsvggghzg" class="animable"></path><path d="M246.18,160.33c-.1.75-.57,1.3-1.06,1.23s-.81-.71-.71-1.45.56-1.3,1.05-1.23S246.27,159.59,246.18,160.33Z" style="fill: rgb(38, 50, 56); transform-origin: 245.293px 160.22px;" id="el5s8bk9jufxi" class="animable"></path><path d="M222.93,144.12c-.63,1.59-2,2.55-3,2.14s-1.39-2-.76-3.63,2-2.55,3-2.14S223.55,142.53,222.93,144.12Z" style="fill: rgb(38, 50, 56); transform-origin: 221.048px 143.374px;" id="el6tpyyj8nbbd" class="animable"></path><path d="M219.64,143.09h-.08a.4.4,0,0,1-.31-.47c1.32-6.57,6.78-17,11.59-20a.4.4,0,1,1,.42.67c-4.65,2.93-9.94,13-11.23,19.47A.4.4,0,0,1,219.64,143.09Z" style="fill: rgb(38, 50, 56); transform-origin: 225.372px 132.806px;" id="elaa3nun8lvon" class="animable"></path><path d="M224.07,144.45c-.46,1.37-1.64,2.22-2.64,1.89s-1.45-1.72-1-3.1,1.64-2.22,2.64-1.89S224.53,143.07,224.07,144.45Z" style="fill: rgb(255, 255, 255); transform-origin: 222.252px 143.845px;" id="el9hdb8hu5e0s" class="animable"></path><path d="M224.14,144.59c-.61,1.69-1.74,2.84-2.51,2.56s-.9-1.88-.28-3.58,1.74-2.84,2.51-2.56S224.76,142.89,224.14,144.59Z" style="fill: rgb(38, 50, 56); transform-origin: 222.745px 144.08px;" id="eld5k22wl2c9" class="animable"></path><path d="M254.74,161.43c-.09.74-.57,1.29-1.06,1.23s-.81-.72-.71-1.46.57-1.29,1.06-1.23S254.84,160.68,254.74,161.43Z" style="fill: rgb(38, 50, 56); transform-origin: 253.855px 161.315px;" id="elscshornd06i" class="animable"></path></g><g id="freepik--character-3--inject-207" class="animable" style="transform-origin: 342.217px 253.613px;"><path d="M311.44,118.1c3.34,9.13-5.54,13.72-11.36,27.17s8.22,29.49,29.77,29.84,22.23-20.29,18.89-35.1,3.64-17.22,2.16-28.53C349,96.62,327.59,85.36,319.09,99,311.53,98.29,308.52,110.12,311.44,118.1Z" style="fill: rgb(38, 50, 56); transform-origin: 324.934px 133.985px;" id="el4sr8gr9hem7" class="animable"></path><path d="M375.27,241l0-1.16a3.87,3.87,0,0,0-.41-1.6l-3.62-7.14L367,230.3c-3,3.23,0,9.67,0,9.67V241a3.88,3.88,0,0,0,2.82,3.73l.57.17A3.89,3.89,0,0,0,375.27,241Z" style="fill: rgb(255, 195, 189); transform-origin: 370.47px 237.664px;" id="el8bqd38uloli" class="animable"></path><path d="M357.3,149.15l1.56,10.94L360.5,171c.54,3.65,1.11,7.28,1.69,10.92l1.73,10.84.21,1.07c.07.35.19.8.28,1.19l.3,1.23.35,1.27c.45,1.68,1,3.42,1.48,5.14,1,3.45,2.15,6.94,3.28,10.41,2.3,6.93,4.7,13.89,7.26,20.73l-14.14,5-7.08-21.14c-1.17-3.53-2.36-7.06-3.49-10.66-.56-1.81-1.12-3.6-1.65-5.47l-.41-1.39-.39-1.45c-.13-.5-.27-.94-.39-1.49l-.37-1.64-2.09-11q-1-5.44-2.09-10.88l-2.14-10.88L340.61,152Z" style="fill: rgb(22, 160, 133); transform-origin: 358.845px 193.975px;" id="eltjsrxzucm4" class="animable"></path><g id="elu8giuwehs1"><path d="M357.3,149.15l1.56,10.94L360.5,171c.54,3.65,1.11,7.28,1.69,10.92l1.73,10.84.21,1.07c.07.35.19.8.28,1.19l.3,1.23.35,1.27c.45,1.68,1,3.42,1.48,5.14,1,3.45,2.15,6.94,3.28,10.41,2.3,6.93,4.7,13.89,7.26,20.73l-14.14,5-7.08-21.14c-1.17-3.53-2.36-7.06-3.49-10.66-.56-1.81-1.12-3.6-1.65-5.47l-.41-1.39-.39-1.45c-.13-.5-.27-.94-.39-1.49l-.37-1.64-2.09-11q-1-5.44-2.09-10.88l-2.14-10.88L340.61,152Z" style="fill: rgb(255, 255, 255); opacity: 0.6; transform-origin: 358.845px 193.975px;" class="animable"></path></g><path d="M355.05,148.31c.47,5.33.05,18.59-5.3,51.46h-37c.59-14.28.63-23.38-5.5-50.63a4.6,4.6,0,0,1,3.75-5.56,101.37,101.37,0,0,1,10.91-1.19,117.9,117.9,0,0,1,16.82,0c4.6.42,9.59,1.25,12.61,1.8A4.58,4.58,0,0,1,355.05,148.31Z" style="fill: rgb(38, 50, 56); transform-origin: 331.165px 170.93px;" id="el7u91tpbbnf8" class="animable"></path><path d="M323.54,123.45c1.06,5.41,2.12,15.33-1.67,18.94,0,0,4.74,5.76,12,5.76s4.83-5.76,4.83-5.76c-6-1.44-5.88-5.92-4.83-10.12Z" style="fill: rgb(255, 195, 189); transform-origin: 330.48px 135.8px;" id="elbehvdfot06d" class="animable"></path><g id="elf4gvvjo0vw"><path d="M327.75,127.05l6.11,5.21a17.68,17.68,0,0,0-.52,3c-2.31-.33-5.93-2.3-6.43-4.81C326.68,129.26,327.55,127.61,327.75,127.05Z" style="opacity: 0.2; transform-origin: 330.366px 131.155px;" class="animable"></path></g><path d="M317.17,112.83c1.41,8.94,1.82,12.75,6.8,16.93,7.5,6.29,18.17,2.6,19.46-6.58,1.16-8.26-1.35-21.5-10.49-24.23A12.35,12.35,0,0,0,317.17,112.83Z" style="fill: rgb(255, 195, 189); transform-origin: 330.345px 115.653px;" id="elvno2noajrb" class="animable"></path><path d="M318.66,119.27c5.12-5.07,6.88-12.12,6.4-15,4.93,1.37,8.55-.57,8.33-1.41,3.48,3.4,9.79,6.09,9.08,2.43s-5.38-10.41-15.12-8S313.86,109.7,314,113.76,318.66,119.27,318.66,119.27Z" style="fill: rgb(38, 50, 56); transform-origin: 328.261px 108.026px;" id="eljner8pq7cmb" class="animable"></path><path d="M330,113.84c.07.74.51,1.29,1,1.25s.81-.68.74-1.41-.52-1.29-1-1.25S330,113.11,330,113.84Z" style="fill: rgb(38, 50, 56); transform-origin: 330.875px 113.76px;" id="elpv7w5unscz" class="animable"></path><path d="M338.31,113.05c.07.73.52,1.29,1,1.24s.81-.67.74-1.4-.52-1.29-1-1.25S338.24,112.32,338.31,113.05Z" style="fill: rgb(38, 50, 56); transform-origin: 339.18px 112.966px;" id="elkfi68rib19" class="animable"></path><path d="M338.85,111.7l1.71-.67S339.78,112.49,338.85,111.7Z" style="fill: rgb(38, 50, 56); transform-origin: 339.705px 111.482px;" id="elujnvlwv67wl" class="animable"></path><path d="M335.89,114.61a19.62,19.62,0,0,0,3.05,4.43,3.18,3.18,0,0,1-2.56.74Z" style="fill: rgb(237, 132, 126); transform-origin: 337.415px 117.213px;" id="elcwp0h104dw4" class="animable"></path><path d="M332.66,123a8,8,0,0,0,1.09,0,.22.22,0,0,0,.19-.24.2.2,0,0,0-.23-.19,5.85,5.85,0,0,1-4.95-1.82.22.22,0,0,0-.34.27A6.08,6.08,0,0,0,332.66,123Z" style="fill: rgb(38, 50, 56); transform-origin: 331.167px 121.856px;" id="elx030xr9nka" class="animable"></path><path d="M315.19,120.1a6.65,6.65,0,0,0,3.56,3.59c2.14.88,3.49-1,3.12-3.13-.33-2-1.85-4.77-4.11-4.73A3,3,0,0,0,315.19,120.1Z" style="fill: rgb(255, 195, 189); transform-origin: 318.419px 119.871px;" id="elqeukowk46rj" class="animable"></path><path d="M327.15,110a.44.44,0,0,0,.49-.14c1.26-1.55,3.83-1.4,3.85-1.4a.44.44,0,0,0,.46-.4.42.42,0,0,0-.4-.46c-.12,0-3.05-.18-4.58,1.72a.44.44,0,0,0,.06.61Z" style="fill: rgb(38, 50, 56); transform-origin: 329.413px 108.81px;" id="elkq191v7nh8" class="animable"></path><path d="M341.32,109.09a.43.43,0,0,0,.26-.79,4.31,4.31,0,0,0-3.9-.55.44.44,0,0,0-.23.57.43.43,0,0,0,.57.23,3.42,3.42,0,0,1,3.08.47A.44.44,0,0,0,341.32,109.09Z" style="fill: rgb(38, 50, 56); transform-origin: 339.597px 108.301px;" id="eluxpi4nqx9mi" class="animable"></path><polygon points="372.74 406.79 381.95 406.35 379.22 385.55 370.02 386 372.74 406.79" style="fill: rgb(255, 195, 189); transform-origin: 375.985px 396.17px;" id="elgu0cvd2x0jp" class="animable"></polygon><g id="el3kllx4jwl9l"><g style="opacity: 0.2; transform-origin: 375.32px 391.14px;" class="animable"><polygon points="379.22 385.56 380.63 396.28 371.42 396.72 370.01 386 379.22 385.56" id="elr7d5pbvlie" class="animable" style="transform-origin: 375.32px 391.14px;"></polygon></g></g><path d="M349.75,199.77s11.59,70.25,16.31,97.64c4.92,28.48,16,95.51,16,95.51l-12.18,2s-16.42-67.1-23-95c-7.14-30.45-24.44-71.28-24.26-100.07Z" style="fill: rgb(22, 160, 133); transform-origin: 352.339px 297.345px;" id="elw6ijojwbn7s" class="animable"></path><g id="elb4zk7v94dg"><path d="M331.14,221.33c-1.74-2.53-5.09-6.08-7.66-9,2.33,17.9,9,38.67,15.09,58.23C340.19,255.66,339.27,233.06,331.14,221.33Z" style="opacity: 0.2; transform-origin: 331.358px 241.445px;" class="animable"></path></g><polygon points="315.92 405.38 325.04 405.38 325.65 384.26 316.52 384.26 315.92 405.38" style="fill: rgb(255, 195, 189); transform-origin: 320.785px 394.82px;" id="elpk4tlxvx5m" class="animable"></polygon><path d="M325.47,404H315.22a.73.73,0,0,0-.73.63l-1.17,8.1a1.48,1.48,0,0,0,1.47,1.63c3.57-.07,5.29-.28,9.8-.28,2.77,0,8.5.29,12.33.29s4-3.78,2.44-4.13c-7.15-1.53-10-3.65-12.37-5.68A2.4,2.4,0,0,0,325.47,404Z" style="fill: rgb(38, 50, 56); transform-origin: 326.798px 409.185px;" id="el7c1jx5l5c48" class="animable"></path><g id="el7bh4venmpb7"><g style="opacity: 0.2; transform-origin: 320.925px 389.715px;" class="animable"><polygon points="325.64 384.27 325.33 395.16 316.21 395.16 316.52 384.27 325.64 384.27" id="ely80dgdepco" class="animable" style="transform-origin: 320.925px 389.715px;"></polygon></g></g><path d="M339.34,199.77s-3.7,71.15-6.2,98.85c-2.61,28.82-5.75,94.13-5.75,94.13H315.05s-2.2-65.06-1.34-93.48c.93-31-6.52-70.71-1.49-99.5Z" style="fill: rgb(22, 160, 133); transform-origin: 324.9px 296.26px;" id="el9m4lg3bc3l8" class="animable"></path><polygon points="313.98 393.19 328.45 393.46 328.67 384.64 313.92 385.56 313.98 393.19" style="fill: rgb(38, 50, 56); transform-origin: 321.295px 389.05px;" id="elmigxwm36pi9" class="animable"></polygon><path d="M328.89,405.63a3.42,3.42,0,0,0,2.21-.56,1.2,1.2,0,0,0,.39-1.06.7.7,0,0,0-.36-.57c-1.12-.62-4.76,1.24-5.17,1.46a.22.22,0,0,0-.11.22.21.21,0,0,0,.17.18A15.11,15.11,0,0,0,328.89,405.63Zm1.63-1.89a.92.92,0,0,1,.4.08.26.26,0,0,1,.14.23.74.74,0,0,1-.25.69c-.55.5-2.05.59-4.07.25A11.69,11.69,0,0,1,330.52,403.74Z" style="fill: rgb(22, 160, 133); transform-origin: 328.675px 404.479px;" id="eliyj3r1y1gk" class="animable"></path><path d="M326.06,405.31l.09,0c1.09-.49,3.24-2.46,3.07-3.49,0-.25-.21-.55-.81-.61a1.56,1.56,0,0,0-1.2.37c-1.14.95-1.35,3.41-1.36,3.51a.22.22,0,0,0,.09.2A.25.25,0,0,0,326.06,405.31Zm2.18-3.7h.13c.39,0,.42.19.42.25.11.62-1.35,2.16-2.46,2.83a5,5,0,0,1,1.16-2.81A1.13,1.13,0,0,1,328.24,401.61Z" style="fill: rgb(22, 160, 133); transform-origin: 327.539px 403.255px;" id="elx48doieu3ag" class="animable"></path><path d="M381.84,404H371.59a.56.56,0,0,0-.59.63l.52,8.1a1.89,1.89,0,0,0,1.8,1.63c3.56-.07,5.24-.28,9.74-.28,2.78,0,8.57.29,12.4.29s3.24-3.78,1.58-4.13c-7.47-1.53-10.73-3.65-13.56-5.68A2.89,2.89,0,0,0,381.84,404Z" style="fill: rgb(38, 50, 56); transform-origin: 384.661px 409.184px;" id="elq97a749d1hj" class="animable"></path><path d="M385.26,405.63a3.45,3.45,0,0,0,2.22-.56,1.22,1.22,0,0,0,.39-1.06.71.71,0,0,0-.37-.57c-1.12-.62-4.75,1.24-5.16,1.46a.22.22,0,0,0-.12.22.23.23,0,0,0,.17.18A15.11,15.11,0,0,0,385.26,405.63Zm1.63-1.89a.86.86,0,0,1,.4.08.27.27,0,0,1,.15.23.79.79,0,0,1-.25.69c-.56.5-2.06.59-4.08.25A11.77,11.77,0,0,1,386.89,403.74Z" style="fill: rgb(22, 160, 133); transform-origin: 385.049px 404.479px;" id="elcjuq3dde3nq" class="animable"></path><path d="M382.44,405.31l.09,0c1.08-.49,3.23-2.46,3.06-3.49,0-.25-.21-.55-.81-.61a1.54,1.54,0,0,0-1.19.37c-1.15.95-1.36,3.41-1.37,3.51a.25.25,0,0,0,.09.2A.28.28,0,0,0,382.44,405.31Zm2.17-3.7h.13c.39,0,.42.19.43.25.1.62-1.36,2.16-2.47,2.83a5.06,5.06,0,0,1,1.16-2.81A1.15,1.15,0,0,1,384.61,401.61Z" style="fill: rgb(22, 160, 133); transform-origin: 383.91px 403.255px;" id="el96vmdqbfy2" class="animable"></path><polygon points="368.86 395.49 383.15 393.19 381.54 385.55 367.38 388.89 368.86 395.49" style="fill: rgb(38, 50, 56); transform-origin: 375.265px 390.52px;" id="eldahanw1octe" class="animable"></polygon><path d="M330.57,112.49l1.71-.67S331.51,113.28,330.57,112.49Z" style="fill: rgb(38, 50, 56); transform-origin: 331.425px 112.272px;" id="el4ehroatrvh7" class="animable"></path><path d="M312.15,197.6l-.94,3.32c-.13.25.17.52.6.52h38.12c.34,0,.61-.17.63-.38l.34-3.31c0-.23-.27-.43-.63-.43H312.76A.68.68,0,0,0,312.15,197.6Z" style="fill: rgb(38, 50, 56); transform-origin: 331.04px 199.379px;" id="el4jscw0o8ze" class="animable"></path><path d="M317.32,201.79h-1c-.2,0-.35-.1-.34-.22l.47-4.31c0-.13.19-.23.39-.23h1c.2,0,.35.1.34.23l-.48,4.31C317.69,201.69,317.52,201.79,317.32,201.79Z" style="fill: rgb(22, 160, 133); transform-origin: 317.08px 199.41px;" id="elp8c18x46oqf" class="animable"></path><path d="M347.11,201.79h-1c-.2,0-.36-.1-.34-.22l.47-4.31c0-.13.19-.23.39-.23h1c.2,0,.35.1.34.23l-.47,4.31C347.48,201.69,347.31,201.79,347.11,201.79Z" style="fill: rgb(22, 160, 133); transform-origin: 346.869px 199.41px;" id="eln8qkxd55puf" class="animable"></path><path d="M332.27,201.79h-1c-.2,0-.35-.1-.34-.22l.47-4.31c0-.13.19-.23.39-.23h1c.2,0,.35.1.33.23l-.47,4.31C332.65,201.69,332.47,201.79,332.27,201.79Z" style="fill: rgb(22, 160, 133); transform-origin: 332.026px 199.41px;" id="elckpmsxymf2h" class="animable"></path><path d="M320.27,142.09c-5.81.53-14.69-.57-14.42,8.34s-1.46,32.51-1,43.56-2.42,82.6,2.24,103.34c.82,3.65,30.92,3.18,34.56,2.83v-3.29s21.87-2.94,27.28-2c-.47-12.46-12.58-75.4-13.05-93.08s1.52-48.06,1.4-52.88-9.7-6.94-15.57-6.82c1.3,4.35-1.57,12.52-6.16,21.63C324.26,152.72,320.93,147.26,320.27,142.09Z" style="fill: rgb(22, 160, 133); transform-origin: 336.658px 221.24px;" id="el1y358k4w6ao" class="animable"></path><g id="el2llsoinwj9m"><path d="M320.27,142.09c-5.81.53-14.69-.57-14.42,8.34s-1.46,32.51-1,43.56-2.42,82.6,2.24,103.34c.82,3.65,30.92,3.18,34.56,2.83v-3.29s21.87-2.94,27.28-2c-.47-12.46-12.58-75.4-13.05-93.08s1.52-48.06,1.4-52.88-9.7-6.94-15.57-6.82c1.3,4.35-1.57,12.52-6.16,21.63C324.26,152.72,320.93,147.26,320.27,142.09Z" style="fill: rgb(255, 255, 255); opacity: 0.7; transform-origin: 336.658px 221.24px;" class="animable"></path></g><g id="elzwx22jxb8jm"><path d="M309.21,163.22l-3.72,2.63c-.29,7.7-.68,16.33-.72,23C308.23,181.2,310.18,170.16,309.21,163.22Z" style="fill: rgb(22, 160, 133); opacity: 0.2; transform-origin: 307.114px 176.035px;" class="animable"></path></g><path d="M321.06,155.23a9.53,9.53,0,0,1-.61.81l-.21.24-.11.12-.2.21-.4.43-.8.89c-.54.59-1.06,1.2-1.58,1.82q-1.56,1.86-3,3.79a92.79,92.79,0,0,0-5.47,8,52.05,52.05,0,0,0-7.06,16.65,28.14,28.14,0,0,0-.47,4,5.09,5.09,0,0,0,.57,1.91,46,46,0,0,0,4.56,7.64c1.85,2.64,3.95,5.21,6.1,7.75,1.08,1.28,2.2,2.52,3.33,3.75s2.31,2.49,3.41,3.58l-10.78,10.42c-1.31-1.43-2.47-2.73-3.68-4.1l-3.53-4.13c-2.34-2.77-4.59-5.65-6.81-8.67a59.69,59.69,0,0,1-6.22-10.22,28,28,0,0,1-1.29-3.44,17.27,17.27,0,0,1-.49-2.13,11.19,11.19,0,0,1-.16-1.25,12.37,12.37,0,0,1-.05-1.32,43.17,43.17,0,0,1,.55-6.41A56.87,56.87,0,0,1,290,173.88a87.81,87.81,0,0,1,5-10.38c1.84-3.3,3.86-6.45,5.95-9.53,1.06-1.54,2.14-3.05,3.27-4.54l1.71-2.23.89-1.12.45-.56.23-.27.1-.13,0,0v0l-.14.16c-.18.23-.35.46-.51.7Z" style="fill: rgb(22, 160, 133); transform-origin: 303.584px 186.18px;" id="el1sgt7jiakr8" class="animable"></path><g id="el8na9diqtina"><path d="M321.06,155.23a9.53,9.53,0,0,1-.61.81l-.21.24-.11.12-.2.21-.4.43-.8.89c-.54.59-1.06,1.2-1.58,1.82q-1.56,1.86-3,3.79a92.79,92.79,0,0,0-5.47,8,52.05,52.05,0,0,0-7.06,16.65,28.14,28.14,0,0,0-.47,4,5.09,5.09,0,0,0,.57,1.91,46,46,0,0,0,4.56,7.64c1.85,2.64,3.95,5.21,6.1,7.75,1.08,1.28,2.2,2.52,3.33,3.75s2.31,2.49,3.41,3.58l-10.78,10.42c-1.31-1.43-2.47-2.73-3.68-4.1l-3.53-4.13c-2.34-2.77-4.59-5.65-6.81-8.67a59.69,59.69,0,0,1-6.22-10.22,28,28,0,0,1-1.29-3.44,17.27,17.27,0,0,1-.49-2.13,11.19,11.19,0,0,1-.16-1.25,12.37,12.37,0,0,1-.05-1.32,43.17,43.17,0,0,1,.55-6.41A56.87,56.87,0,0,1,290,173.88a87.81,87.81,0,0,1,5-10.38c1.84-3.3,3.86-6.45,5.95-9.53,1.06-1.54,2.14-3.05,3.27-4.54l1.71-2.23.89-1.12.45-.56.23-.27.1-.13,0,0v0l-.14.16c-.18.23-.35.46-.51.7Z" style="fill: rgb(255, 255, 255); opacity: 0.7; transform-origin: 303.584px 186.18px;" class="animable"></path></g><g id="elgasg6gvomz7"><path d="M335.56,163.72c1.05,21.34,6.75,95.76,6.1,133.15l1.74-.23s-2.7-57.5-3.92-82.66S335.56,163.72,335.56,163.72Z" style="fill: rgb(22, 160, 133); opacity: 0.3; transform-origin: 339.48px 230.295px;" class="animable"></path></g><g id="elmqswgclyqgh"><path d="M318.28,217,307.6,228.56c0,3.88-2.71,11.64,4.47,14.46S319.44,225.38,318.28,217Z" style="fill: rgb(22, 160, 133); opacity: 0.3; transform-origin: 312.956px 230.142px;" class="animable"></path></g><g id="el0n37in6yok4"><path d="M353.1,216.64l4.7,11.78c.14,4,1.51,12-1.27,15.05S352.94,225.31,353.1,216.64Z" style="fill: rgb(22, 160, 133); opacity: 0.3; transform-origin: 355.671px 230.204px;" class="animable"></path></g><path d="M341.43,171.15l11.73-.08a.81.81,0,0,0,.84-.9l-.65-5.56a1.06,1.06,0,0,0-1-.89l-11.74.07a.82.82,0,0,0-.84.9l.65,5.57A1.07,1.07,0,0,0,341.43,171.15Z" style="fill: rgb(255, 255, 255); stroke: rgb(22, 160, 133); stroke-miterlimit: 10; stroke-width: 0.5px; transform-origin: 346.886px 167.435px;" id="elk39ogg81qen" class="animable"></path></g><defs>     <filter id="active" height="200%">         <feMorphology in="SourceAlpha" result="DILATED" operator="dilate" radius="2"></feMorphology>                <feFlood flood-color="#32DFEC" flood-opacity="1" result="PINK"></feFlood>        <feComposite in="PINK" in2="DILATED" operator="in" result="OUTLINE"></feComposite>        <feMerge>            <feMergeNode in="OUTLINE"></feMergeNode>            <feMergeNode in="SourceGraphic"></feMergeNode>        </feMerge>    </filter>    <filter id="hover" height="200%">        <feMorphology in="SourceAlpha" result="DILATED" operator="dilate" radius="2"></feMorphology>                <feFlood flood-color="#ff0000" flood-opacity="0.5" result="PINK"></feFlood>        <feComposite in="PINK" in2="DILATED" operator="in" result="OUTLINE"></feComposite>        <feMerge>            <feMergeNode in="OUTLINE"></feMergeNode>            <feMergeNode in="SourceGraphic"></feMergeNode>        </feMerge>            <feColorMatrix type="matrix" values="0   0   0   0   0                0   1   0   0   0                0   0   0   0   0                0   0   0   1   0 "></feColorMatrix>    </filter></defs></svg>